Labelled photos from "yolo_dataset", an image-classification folder in akiraraihaan/skripsi_final. The possible labels are: severe vibration, full load production, natural flowing, pump leakage, collide pump and vibration, gas influence, gas influence and vibration, insufficient liquid supply and vibration, severe insufficient liquid supply, vibration.

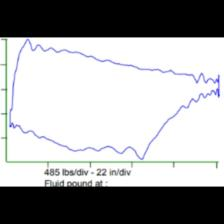
Label: gas influence and vibration

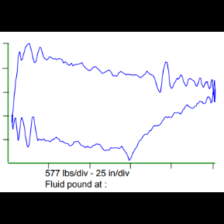
Label: insufficient liquid supply and vibration

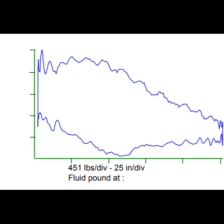
Label: severe vibration

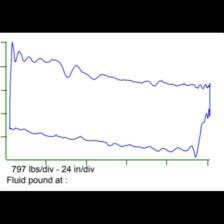
Label: pump leakage

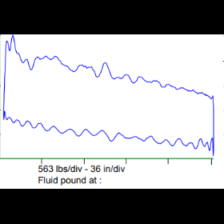
Label: natural flowing

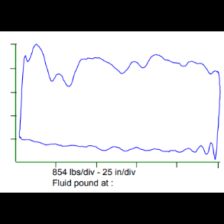
Label: full load production
